Run: headless pygame with SDL's dummy video driver; simulated clock (each Clock.tick advances the game by its frame time, no real sleeping); random seed 0; keys injected as events and as key.get_pressed() state; no mouse input.
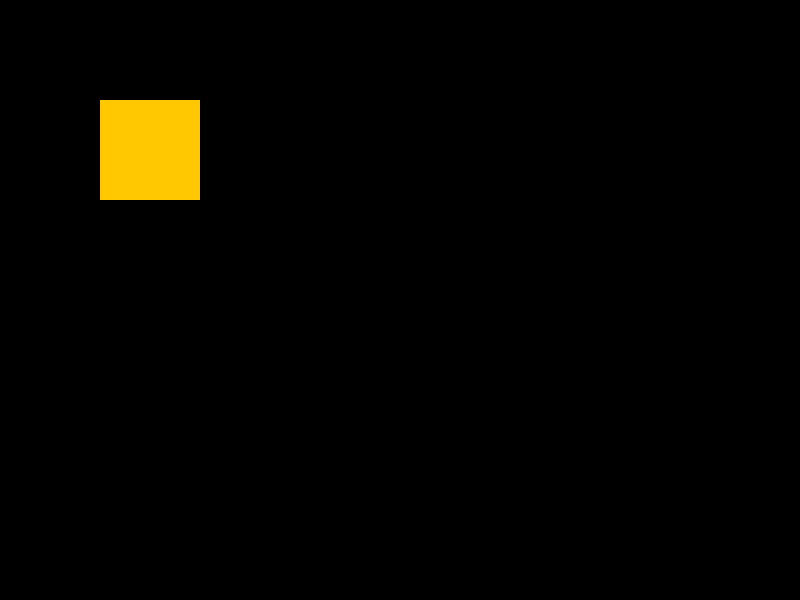
Frame 1 of 4 · flips 1–60 · no input
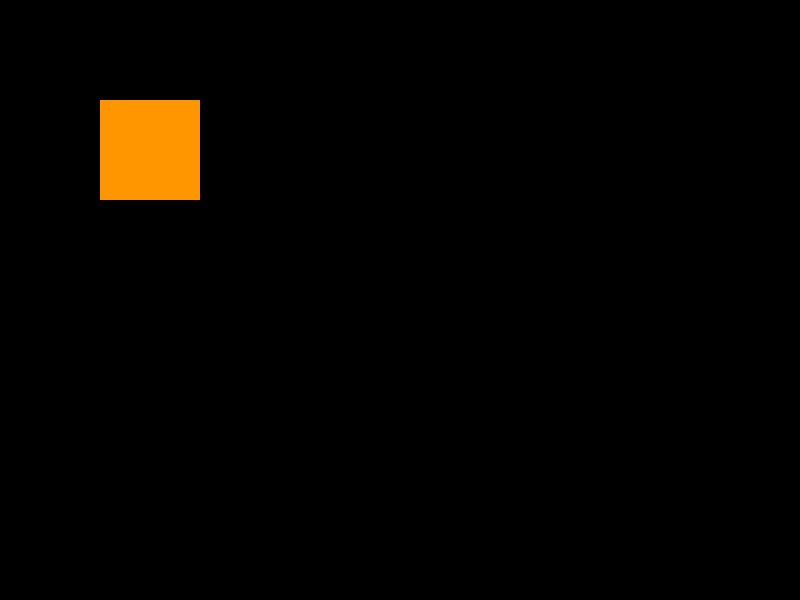
Frame 2 of 4 · flips 61–180 · tapped SPACE, RETURN · held RIGHT (→), D
Frame 3 of 4 · flips 181–300 · held DOWN (↓), S · screen unchanged from frame 2, image omitted
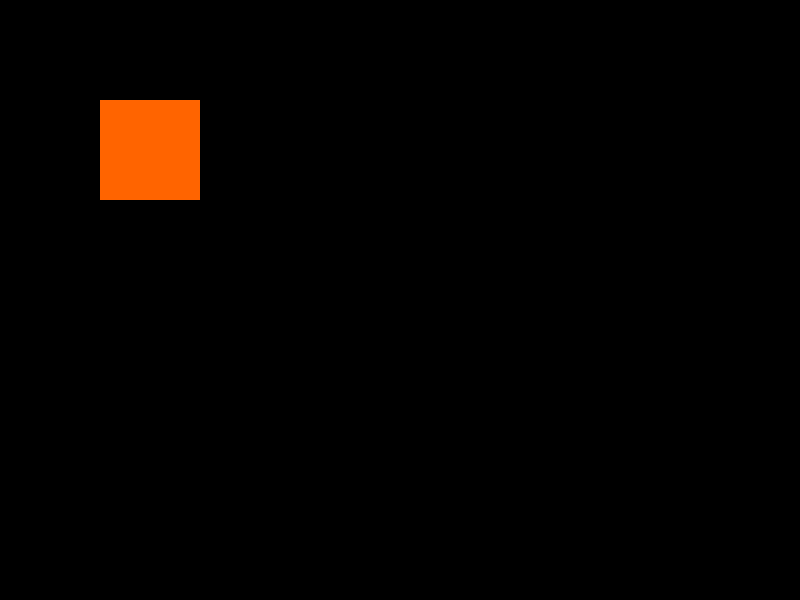
Frame 4 of 4 · flips 301–420 · held LEFT (←), A, UP (↑), W

The pygame program that drew these frames:

import pygame as pg

pg.init()

screen = pg.display.set_mode((800, 600))
pg.display.set_caption('Анимации спрайтов')
clock = pg.time.Clock()

frames = []
for i in range(5):
    frame = pg.Surface((100, 100)) # создаем поверхность (кадр)
    color = (255, 50 * i, 0) # создаем цвет для кадра (меняется в ходе цикле)
    frame.fill(color) # закрашиваем поверхность в текущий цвет
    frames.append(frame) # добавляем получившийся кадр в массив кадров

current_frame = 0
frame_timer = 0
frame_duration = 0.2

isActive = True
while isActive:
    dt = clock.tick(60) / 1000

    for event in pg.event.get():
        if event.type == pg.QUIT:
            isActive = False

    frame_timer += dt
    if frame_timer >= frame_duration:
        frame_timer = 0
        current_frame = (current_frame + 1) % len(frames)

    screen.fill((0, 0, 0))
    screen.blit(frames[current_frame], (100, 100))

    pg.display.flip()

pg.quit()
